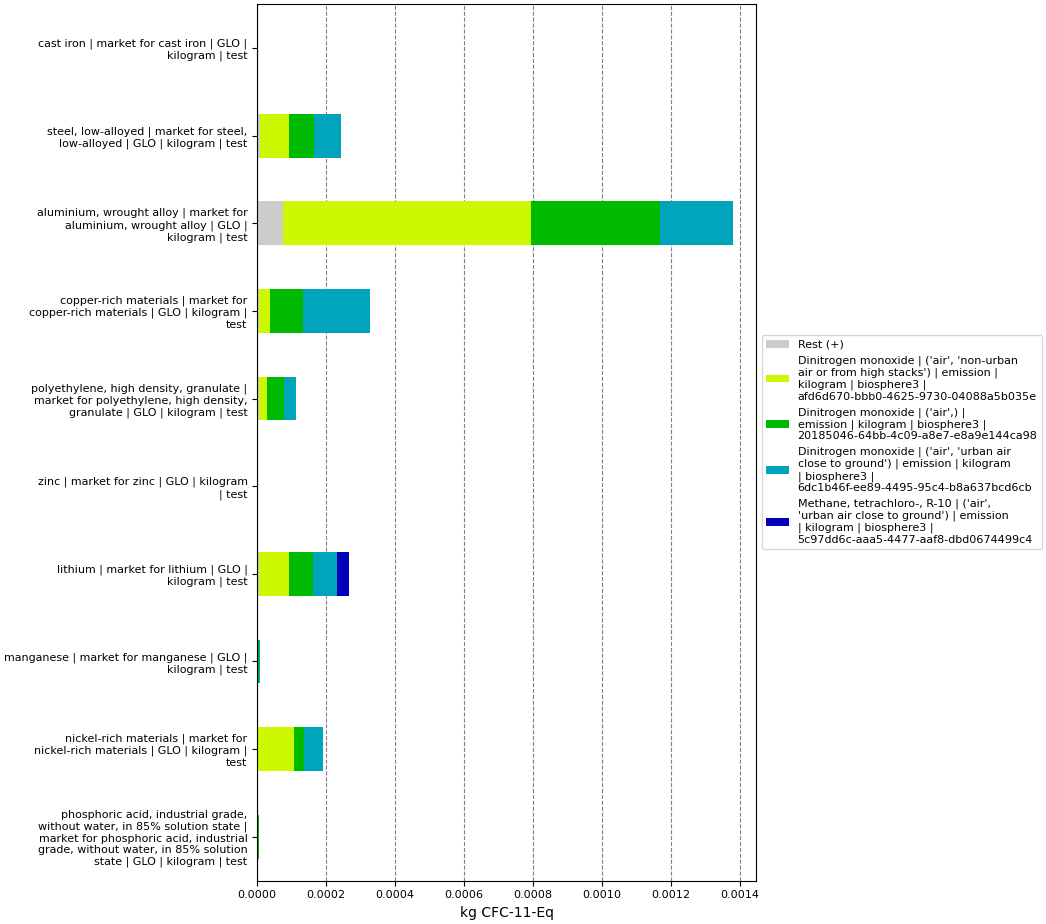

The table this chart was drawn from, first rows:
, index, name, categories, type, unit, database, code, cast iron | market for cast iron | GLO |…, steel, low-alloyed | market for steel, l…, aluminium, wrought alloy | market for al…, polyethylene, high density, granulate | …, zinc | market for zinc | GLO | kilogram …, copper-rich materials | market for coppe…, lithium | market for lithium | GLO | kil…, manganese | market for manganese | GLO |…, nickel-rich materials | market for nicke…, phosphoric acid, industrial grade, witho…
0, Score, , , , , , , 8.293018392046056e-07, 0.0002439, 0.001379, 0.0001126, 1.9342796866850913e-06, 0.0003268, 0.0002651, 6.5776924887158525e-06, 0.0001903, 6.190381917651387e-06
1, Rest (+), , , , , , , 2.823898489074468e-08, 7.25635666625488e-06, 7.511596574055887e-05, 4.147310632990968e-06, 5.5039915525765584e-08, 6.384783281909018e-06, 6.2467586191115474e-06, 1.3915547607174383e-07, 2.1197244628863533e-06, 1.9899070133038622e-07
3, Dinitrogen monoxide | ('air', 'non-urban…, Dinitrogen monoxide, ('air', 'non-urban air or from high stac…, emission, kg CFC-11-Eq, biosphere3, afd6d670-bbb0-4625-9730-04088a5b035e, 3.2501051398884874e-07, 8.383212186889747e-05, 0.0007182, 2.3877864111610735e-05, 4.314893360915714e-07, 3.0002733479634097e-05, 8.696606215700904e-05, 2.4647164655042622e-06, 0.0001039, 1.949196893226196e-06
4, Dinitrogen monoxide | ('air',) | emissio…, Dinitrogen monoxide, ('air',), emission, kg CFC-11-Eq, biosphere3, 20185046-64bb-4c09-a8e7-e8a9e144ca98, 2.6955996274292133e-07, 7.212202835075853e-05, 0.0003739, 5.038799811447014e-05, 1.0524421372721419e-06, 9.591348960480199e-05, 6.809236466732621e-05, 2.1103833860355955e-06, 3.052555295824301e-05, 1.7909082002443647e-06
5, Dinitrogen monoxide | ('air', 'urban air…, Dinitrogen monoxide, ('air', 'urban air close to ground'), emission, kg CFC-11-Eq, biosphere3, 6dc1b46f-ee89-4495-95c4-b8a637bcd6cb, 2.0649237758209108e-07, 8.068558969741077e-05, 0.000212, 3.415306748858183e-05, 3.95308297795612e-07, 0.0001945, 6.909813978659549e-05, 1.8634371611042505e-06, 5.373239190532722e-05, 1.8175190107429056e-06
6, Methane, tetrachloro-, R-10 | ('air', 'u…, Methane, tetrachloro-, R-10, ('air', 'urban air close to ground'), emission, kg CFC-11-Eq, biosphere3, 5c97dd6c-aaa5-4477-aaf8-dbd0674499c4, , , , , , , 3.468196699393764e-05, , , 4.3376711210753497e-07
